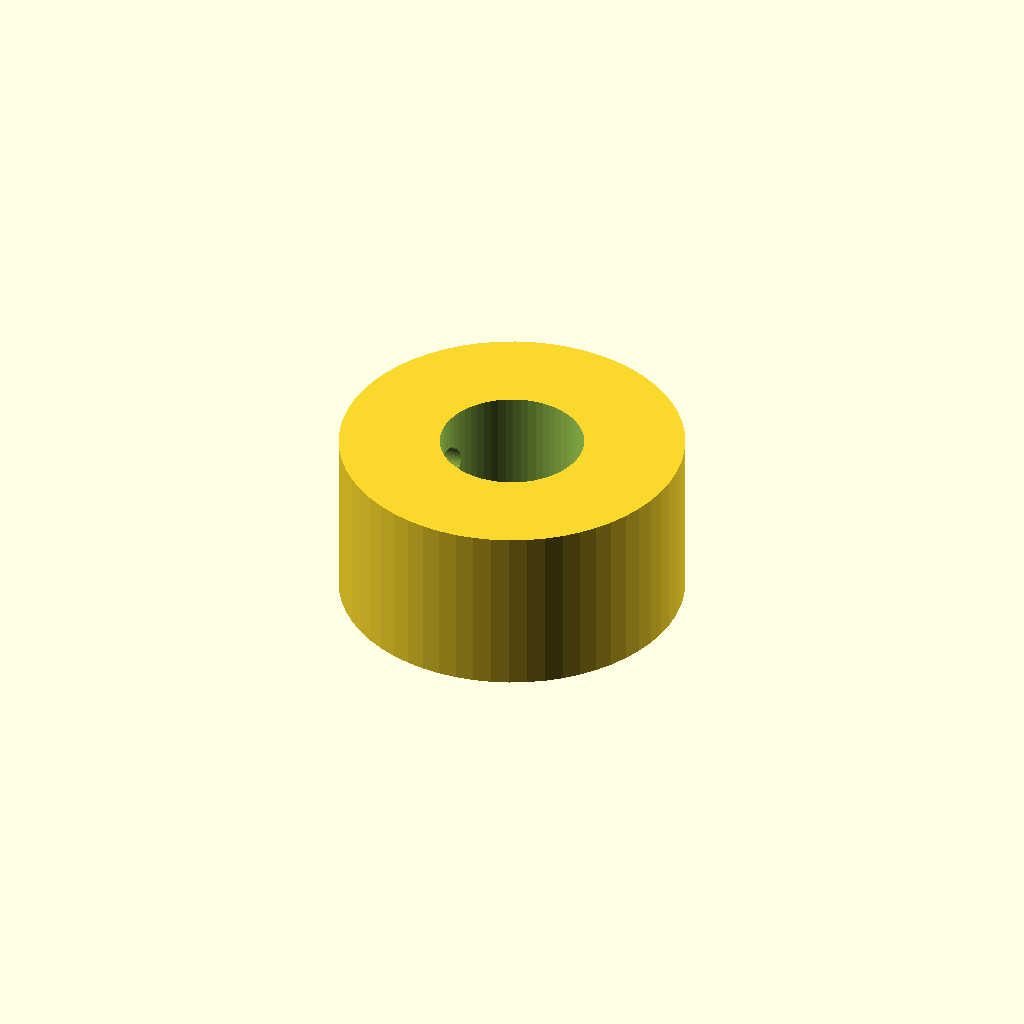
Cell 1: rendered with the file's own defaults.
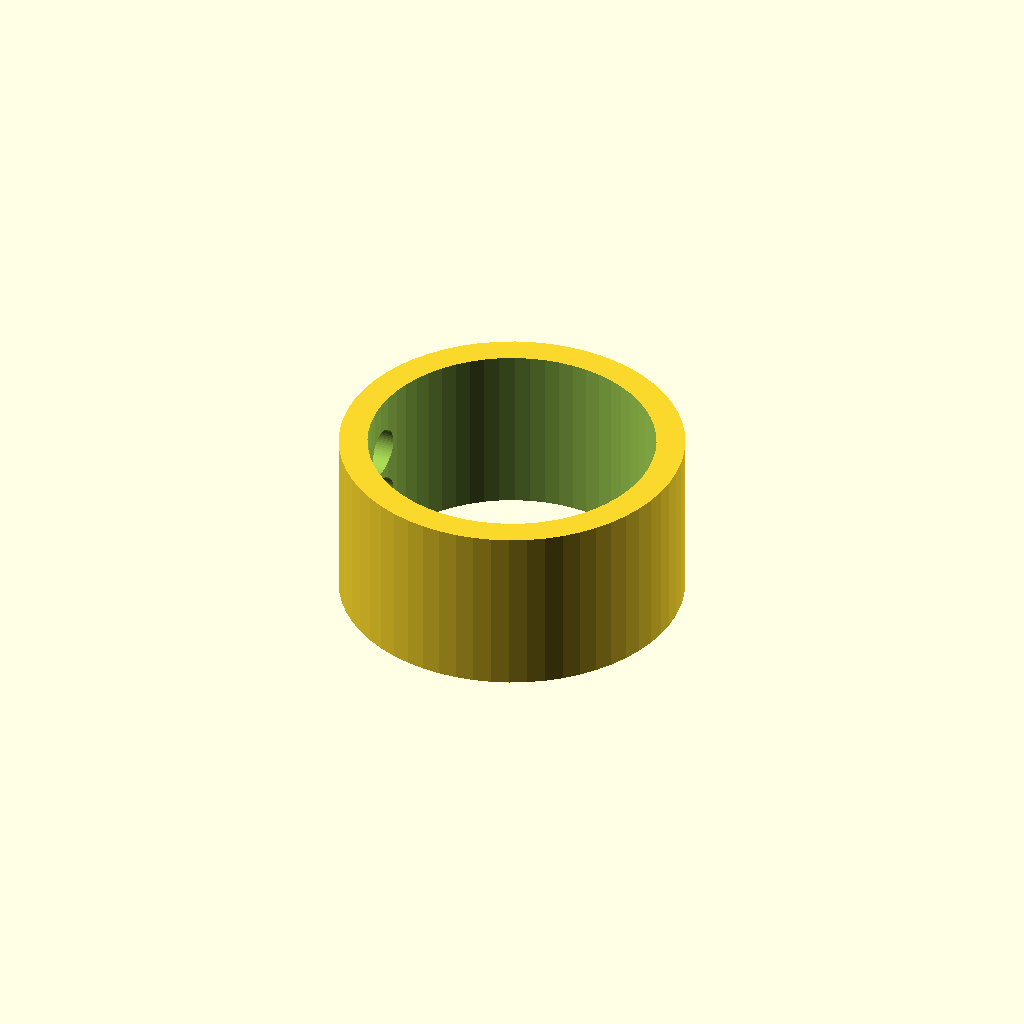
Cell 2: the same model with shaft_d = 20.
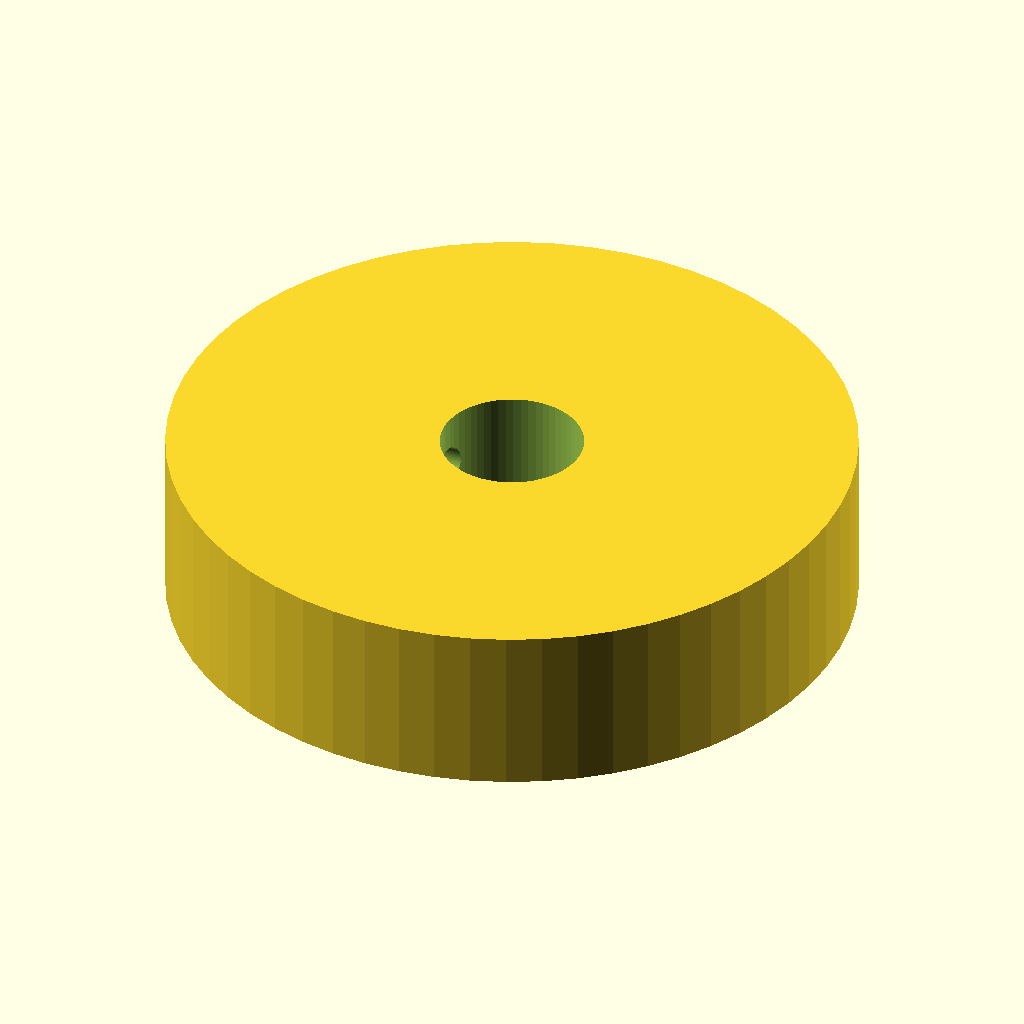
Cell 3: outer_d = 48 (everything else at default).
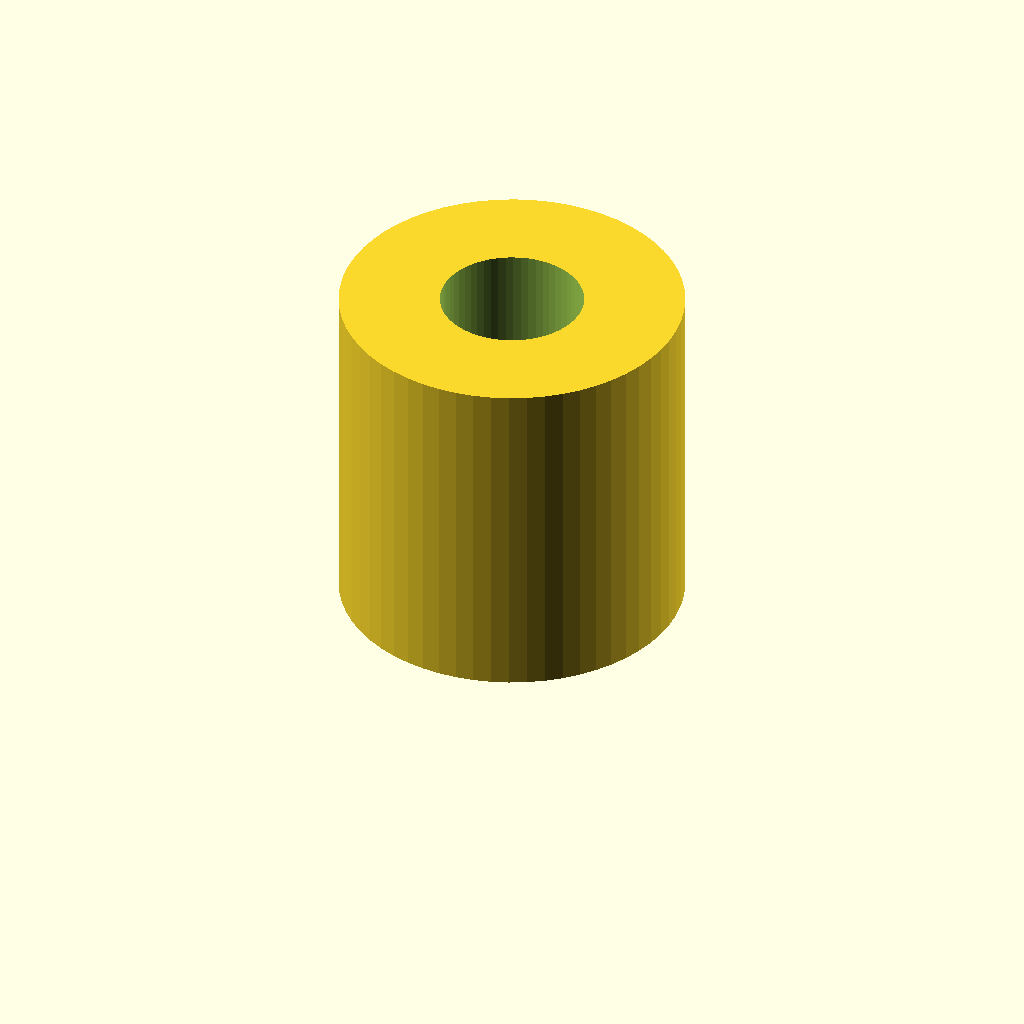
Cell 4 — width set to 24, the other parameters unchanged.
One fixed orthographic camera (rotation 55°, 0°, 25°; colour scheme Cornfield) for every cell.
OpenSCAD source file optional_data/data/parts/part_0754.scad:
// Double-screw locking collar.
$fn = 60;
eps = 0.02;
shaft_d = 10;
outer_d = 24;
width = 12;
difference() {
    cylinder(d=outer_d,h=width);
    translate([0,0,-eps]) cylinder(d=shaft_d,h=width+2*eps);
    for (z=[width/3,2*width/3]) translate([-outer_d/2-eps,0,z]) rotate([0,90,0]) cylinder(d=3.4,h=outer_d/2+2*eps);
}
Customizer parameters (derived from the source; name, type, default, range or options):
eps: number, default 0.02
shaft_d: number, default 10
outer_d: number, default 24
width: number, default 12
